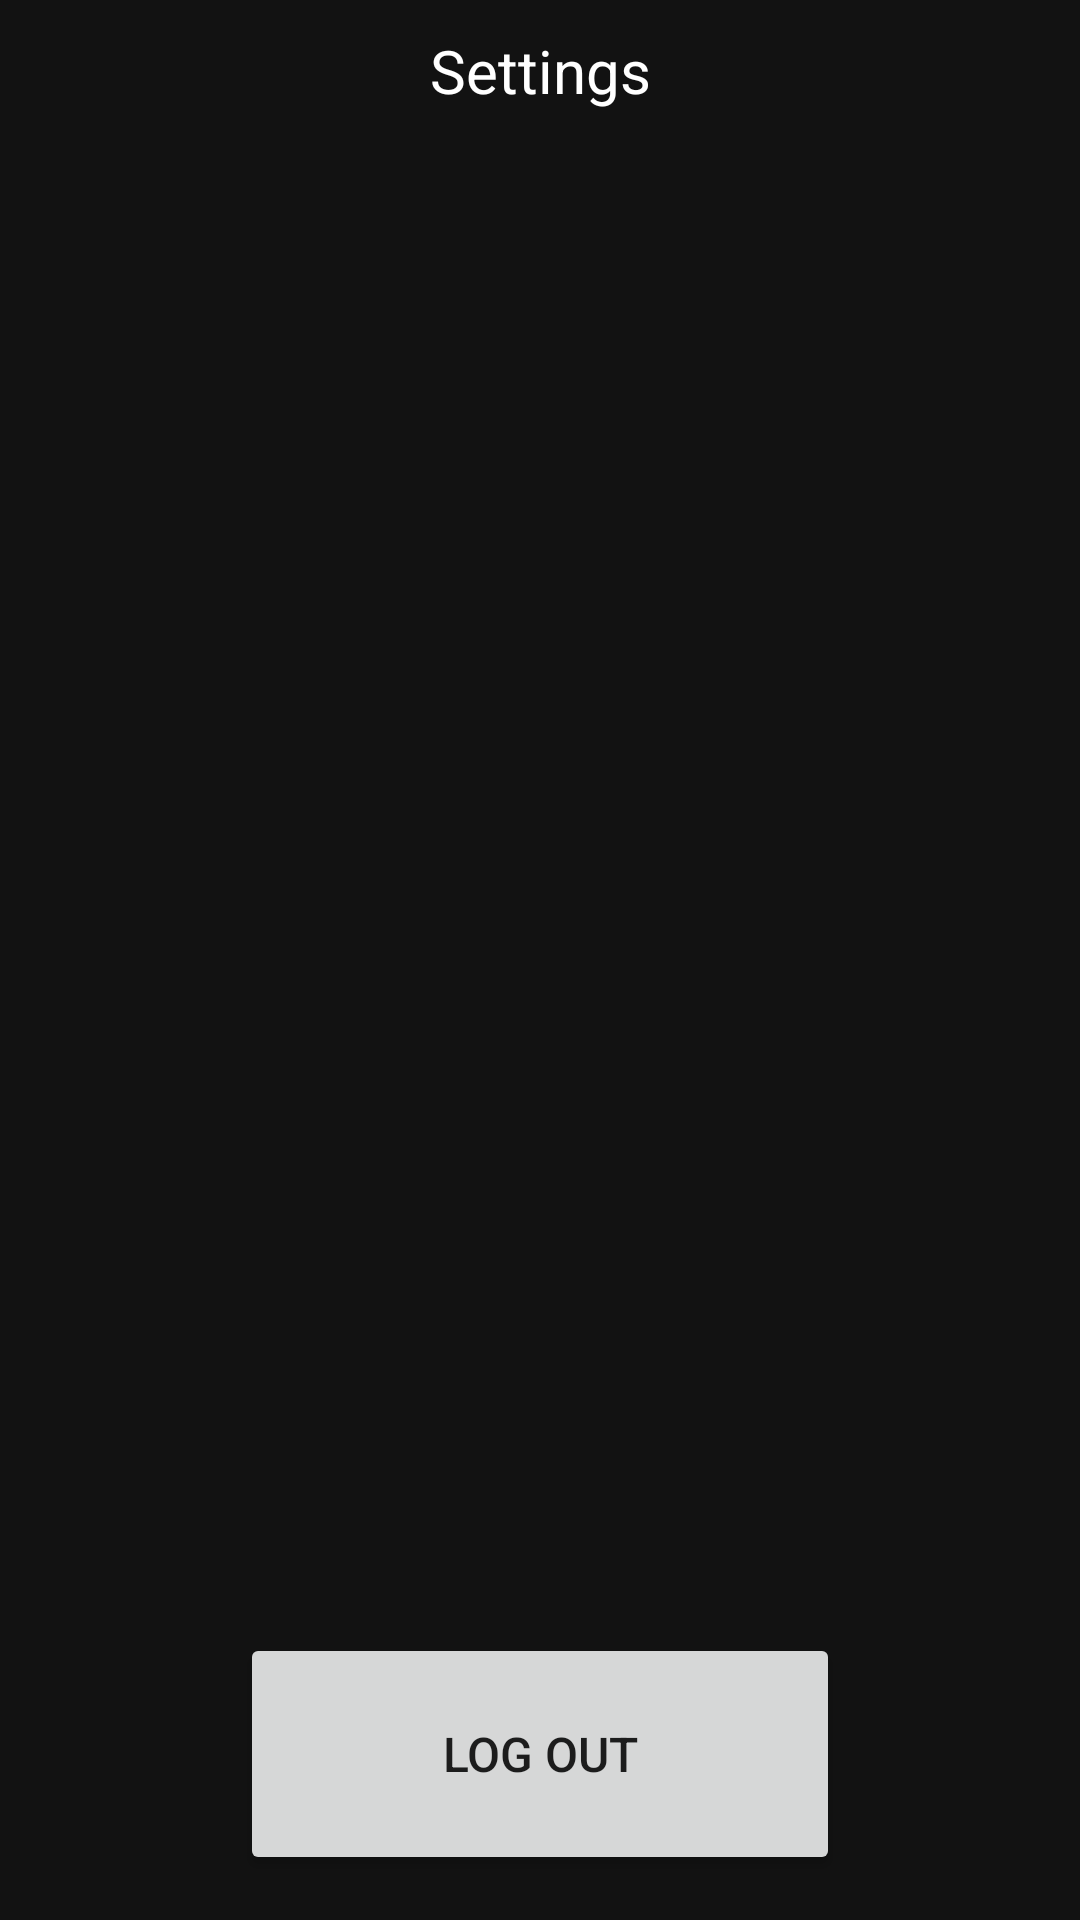

Produce the Android XML layout that renders to this screen, including the resource entries it uses.
<!-- AndroidManifest.xml: application theme Theme.GroceryBuddy -->
<!-- res/layout/fragment_settings.xml -->
<?xml version="1.0" encoding="utf-8"?>
<FrameLayout xmlns:android="http://schemas.android.com/apk/res/android"
    xmlns:app="http://schemas.android.com/apk/res-auto"
    xmlns:tools="http://schemas.android.com/tools"
    android:layout_width="match_parent"
    android:layout_height="match_parent"
    android:background="#121212"
    android:theme="@style/Theme.GroceryBuddy.Fragment"
    tools:context=".SettingsFragment">

    <LinearLayout
        android:layout_width="match_parent"
        android:layout_height="match_parent"
        android:orientation="vertical">

        <LinearLayout
            android:id="@+id/linearLayout"
            android:layout_width="match_parent"
            android:layout_height="0dp"
            android:layout_weight="9"
            android:orientation="vertical" >

            <TextView
                android:id="@+id/SettingsTitle"
                android:layout_width="match_parent"
                android:layout_height="wrap_content"
                android:text="Settings"
                android:padding="10dp"
                android:textSize="20sp"
                android:textAlignment="center"
                android:textColor="@color/white"
                />
        </LinearLayout>

        <Button
            android:id="@+id/buttonLogOut"
            android:layout_width="200dp"
            android:layout_height="20dp"
            android:layout_weight="1"
            android:text="LOG OUT"
            android:layout_gravity="center"
            android:layout_marginBottom="15dp"
            android:textSize="16sp"/>

    </LinearLayout>
</FrameLayout>
<!-- resources referenced by this layout -->
<resources>
  <style name="Theme.GroceryBuddy.Fragment" parent="Theme.GroceryBuddy">
          <item name="android:colorBackground">#121212</item>
      </style>
  <style name="Theme.GroceryBuddy" parent="Theme.MaterialComponents.DayNight.DarkActionBar">
          
          <item name="colorPrimary">#520014</item>
          <item name="colorPrimaryVariant">@color/purple_700</item>
          <item name="colorOnPrimary">@color/white</item>
          
          <item name="colorSecondary">@color/teal_200</item>
          <item name="colorSecondaryVariant">@color/teal_200</item>
          <item name="colorOnSecondary">@color/black</item>
          
          <item name="android:statusBarColor">#000000</item>
          
          <item name="android:windowBackground">#121212</item>
          
      </style>
  <!-- not gathered from this repository: default colours our renderer supplied (Android Studio template values) -->
  <color name="purple_700">#FF3700B3</color>
  <color name="teal_200">#FF03DAC5</color>
  <color name="black">#FF000000</color>
  <color name="white">#FFFFFFFF</color>
</resources>
